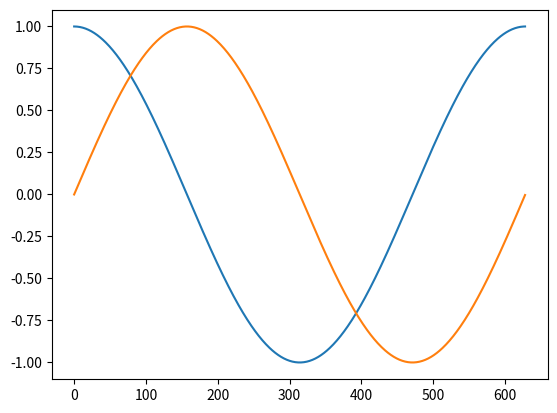

This figure's Python source:
import random
import numpy as np
from math import cos
import matplotlib.pyplot as plt

th = np.arange(0,2*np.pi, 0.01)
x = np.cos(th)
y = np.sin(th)

l = 1
z = np.zeros((len(th),2))
z[:,0] = x
z[:,1] = y
plt.plot(z)
plt.show()
